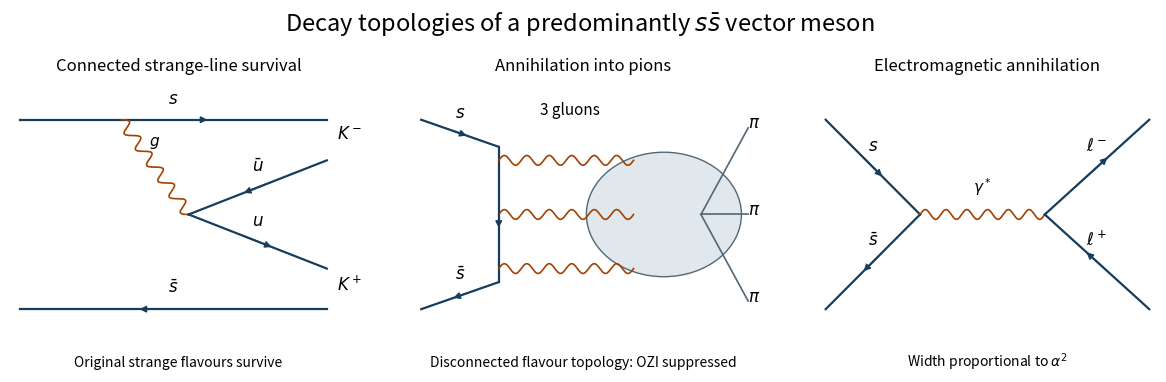

This figure's Python source: (Note: this script raises an exception after producing the figure.)
"""Original connected and annihilation phi-decay topologies; Python 3.14."""
from pathlib import Path
import matplotlib
matplotlib.use('Agg')
import matplotlib.pyplot as plt
from matplotlib.patches import Circle
import numpy as np
fig,axes=plt.subplots(1,3,figsize=(12,4.1),facecolor='white')
fig.subplots_adjust(left=.025,right=.98,bottom=.14,top=.80,wspace=.20)
for a in axes:a.set(xlim=(0,1),ylim=(0,1));a.axis('off')
def line(a,p,q,label=None,rev=False):
 a.plot(*zip(p,q),color='#163d5b',lw=1.6)
 p=np.array(p);d=np.array(q)-p
 a.annotate('',xy=p+(.38 if rev else .62)*d,xytext=p+(.62 if rev else .38)*d,arrowprops={'arrowstyle':'-|>','color':'#163d5b','lw':1})
 if label:a.text(*(p+.5*d+np.array([0,.06])),label,ha='center',fontsize=12)
def wave(a,p,q,label=None):
 p=np.array(p);d=np.array(q)-p;t=np.linspace(0,1,180);normal=np.array([-d[1],d[0]])/np.linalg.norm(d)
 z=p[:,None]+d[:,None]*t+normal[:,None]*.018*np.sin(12*np.pi*t)
 a.plot(z[0],z[1],color='#a34100',lw=1.2)
 if label:a.text(*((p+q)/2+np.array([0,.08])),label,ha='center',fontsize=11)
a=axes[0];a.set_title('Connected strange-line survival',fontsize=12)
line(a,(.03,.85),(.94,.85),r'$s$');line(a,(.03,.15),(.94,.15),r'$\bar s$',True)
wave(a,(.33,.85),(.53,.50),'$g$')
line(a,(.53,.50),(.94,.70),r'$\bar u$',True);line(a,(.53,.50),(.94,.30),r'$u$')
a.text(.97,.78,r'$K^-$',ha='left',fontsize=12);a.text(.97,.22,r'$K^+$',ha='left',fontsize=12)
a.text(.5,-.06,'Original strange flavours survive',ha='center',fontsize=10)
a=axes[1];a.set_title('Annihilation into pions',fontsize=12)
line(a,(.02,.85),(.25,.75),r'$s$');line(a,(.02,.15),(.25,.25),r'$\bar s$',True)
line(a,(.25,.75),(.25,.25))
for y in [.3,.5,.7]:wave(a,(.25,y),(.65,y))
a.text(.46,.87,'3 gluons',ha='center',fontsize=11)
a.add_patch(Circle((.74,.5),.23,facecolor='#e1e8ed',edgecolor='#526777'))
for y,lab in [(.82,r'$\pi$'),(.50,r'$\pi$'),(.18,r'$\pi$')]:
 a.plot([.85,.99],[.5,y],color='#526777',lw=1.2);a.text(.99,y,lab,ha='left',fontsize=12)
a.text(.5,-.06,'Disconnected flavour topology: OZI suppressed',ha='center',fontsize=10)
a=axes[2];a.set_title('Electromagnetic annihilation',fontsize=12)
line(a,(.02,.85),(.30,.5),r'$s$');line(a,(.02,.15),(.30,.5),r'$\bar s$',True)
wave(a,(.30,.5),(.67,.5),r'$\gamma^*$')
line(a,(.67,.5),(.98,.85),r'$\ell^-$');line(a,(.67,.5),(.98,.15),r'$\ell^+$',True)
a.text(.5,-.06,r'Width proportional to $\alpha^2$',ha='center',fontsize=10)
fig.suptitle(r'Decay topologies of a predominantly $s\bar s$ vector meson',fontsize=17,y=.97)
fig.savefig(Path.cwd()/Path(__file__).with_suffix('.png').name,dpi=110,facecolor='white',transparent=False,metadata={'Software':'Matplotlib'})
plt.close(fig)
